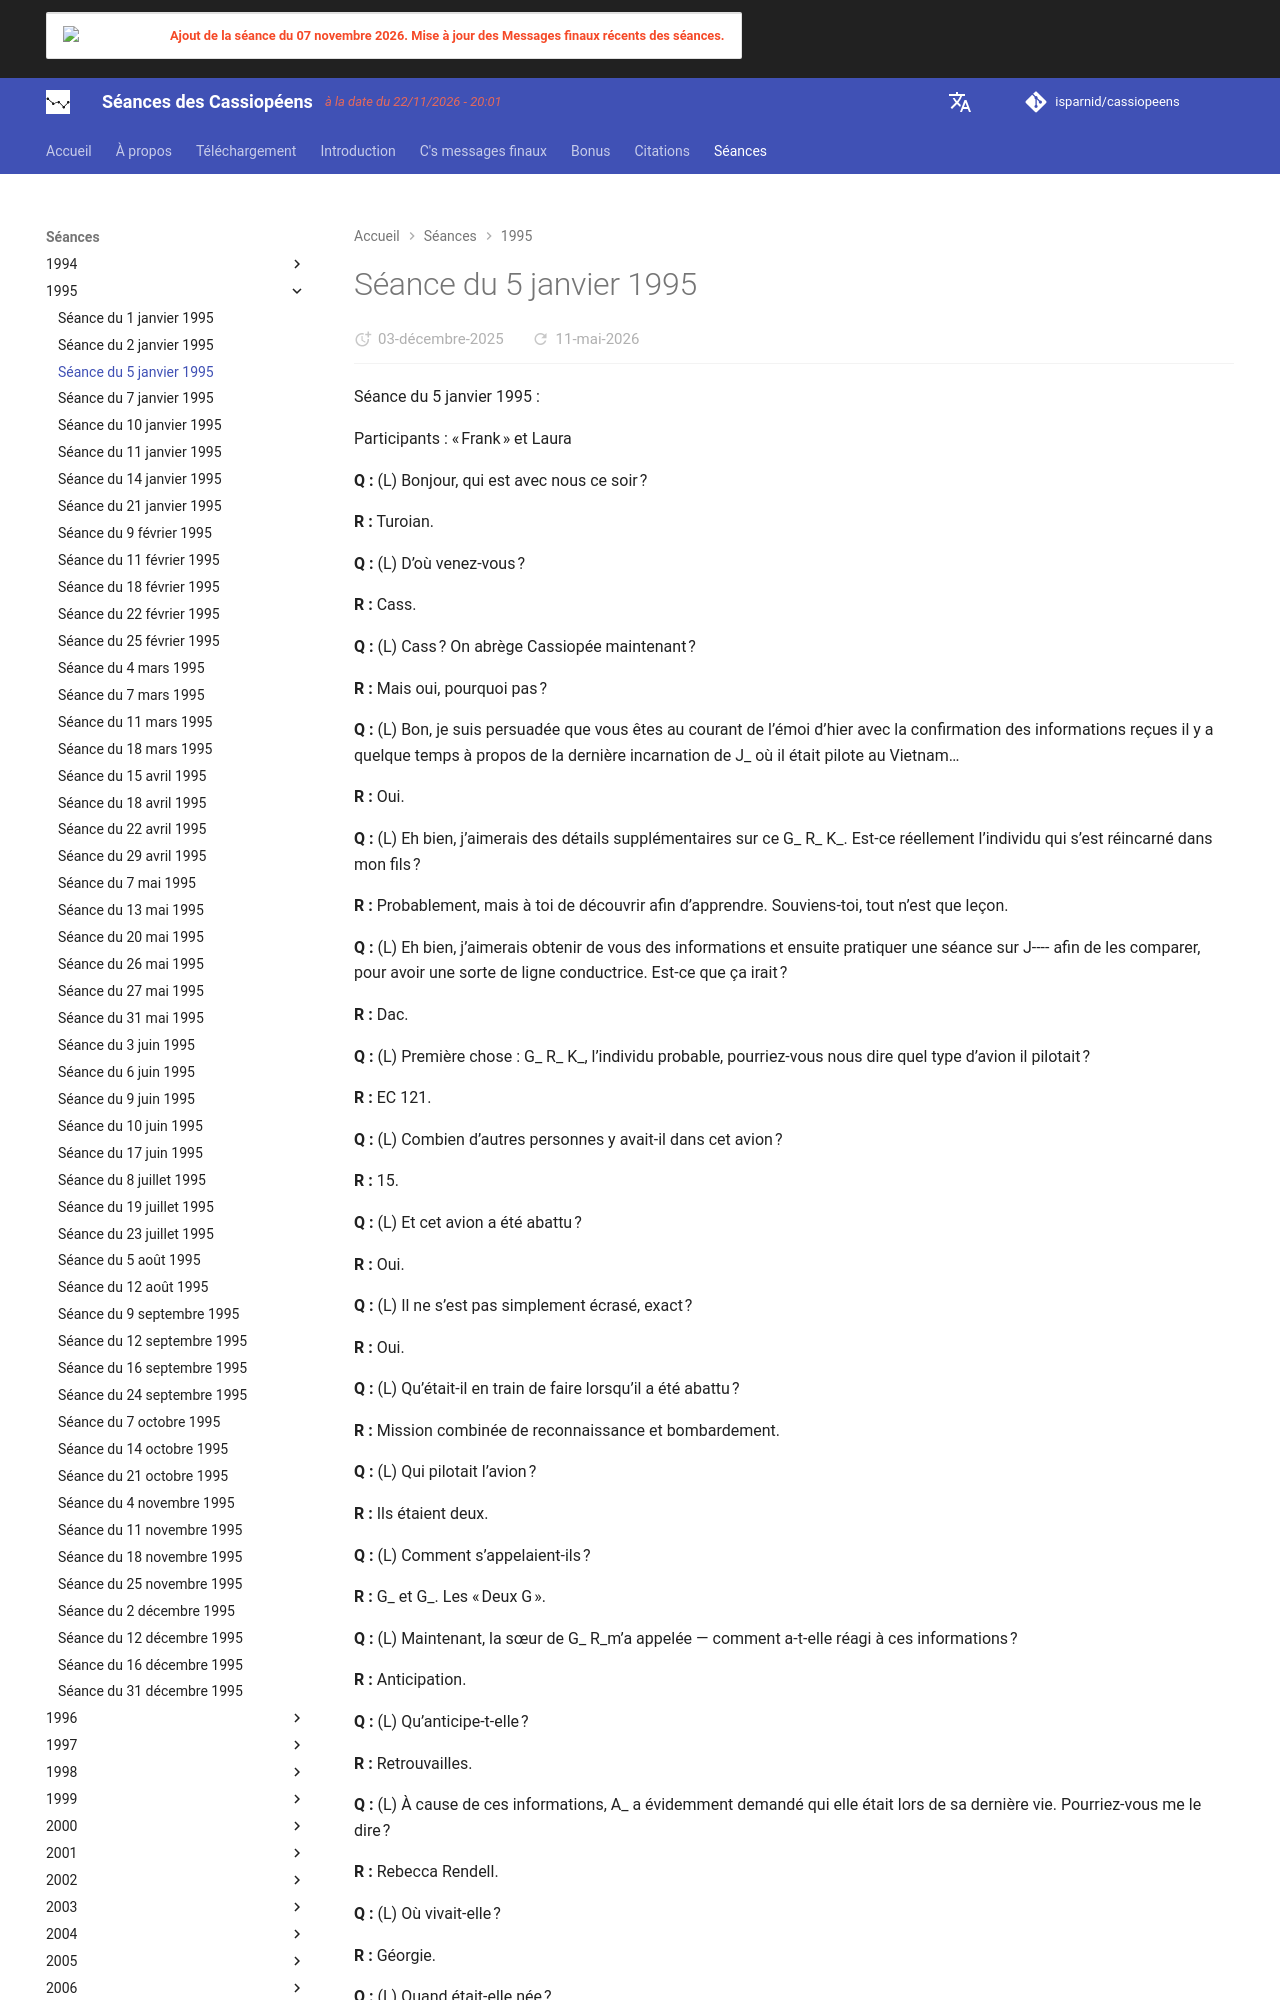

repository: isparnid/cassiopeens · page: séances/1995/1995-01-05/index.html · generator: mkdocs

---
title: "Séance du 5 janvier 1995"
date:
  created: 2026-01-24
  updated: 2026-01-24
---

# Séance du 5 janvier 1995

Séance du 5 janvier 1995 :

Participants : « Frank » et Laura

**Q :** (L) Bonjour, qui est avec nous ce soir ?

**R :** Turoian.

**Q :** (L) D’où venez-vous ?

**R :** Cass.

**Q :** (L) Cass ? On abrège Cassiopée maintenant ?

**R :** Mais oui, pourquoi pas ?

**Q :** (L) Bon, je suis persuadée que vous êtes au courant de l’émoi d’hier avec la confirmation des informations reçues il y a quelque temps à propos de la dernière incarnation de J_ où il était pilote au Vietnam…

**R :** Oui.

**Q :** (L) Eh bien, j’aimerais des détails supplémentaires sur ce G_ R_ K_. Est-ce réellement l’individu qui s’est réincarné dans mon fils ?

**R :** Probablement, mais à toi de découvrir afin d’apprendre. Souviens-toi, tout n’est que leçon.

**Q :** (L) Eh bien, j’aimerais obtenir de vous des informations et ensuite pratiquer une séance sur J---- afin de les comparer, pour avoir une sorte de ligne conductrice. Est-ce que ça irait ?

**R :** Dac.

**Q :** (L) Première chose : G_ R_ K_, l’individu probable, pourriez-vous nous dire quel type d’avion il pilotait ?

**R :** EC 121.

**Q :** (L) Combien d’autres personnes y avait-il dans cet avion ?

**R :** 15.

**Q :** (L) Et cet avion a été abattu ?

**R :** Oui.

**Q :** (L) Il ne s’est pas simplement écrasé, exact ?

**R :** Oui.

**Q :** (L) Qu’était-il en train de faire lorsqu’il a été abattu ?

**R :** Mission combinée de reconnaissance et bombardement.

**Q :** (L) Qui pilotait l’avion ?

**R :** Ils étaient deux.

**Q :** (L) Comment s’appelaient-ils ?

**R :** G_ et G_. Les « Deux G ».

**Q :** (L) Maintenant, la sœur de G_ R_m’a appelée — comment a-t-elle réagi à ces informations ?

**R :** Anticipation.

**Q :** (L) Qu’anticipe-t-elle ?

**R :** Retrouvailles.

**Q :** (L) À cause de ces informations, A_ a évidemment demandé qui elle était lors de sa dernière vie. Pourriez-vous me le dire ?

**R :** Rebecca Rendell.

**Q :** (L) Où vivait-elle ?

**R :** Géorgie.

**Q :** (L) Quand était-elle née ?

**R :** 1900.

**Q :** (L) Quand est-elle morte lors de cette vie ?

**R :** 1963.

**Q :** (L) Est-ce la vie dont elle s’est rappelée sous hypnose où elle se trouvait assise à attendre et disait que tout le monde était parti, l’avait abandonnée, qu’elle était seule ?

**R :** Oui.

**Q :** (L) Quelle était la situation ? Pourquoi se sentait-elle aussi abandonnée et seule ?
